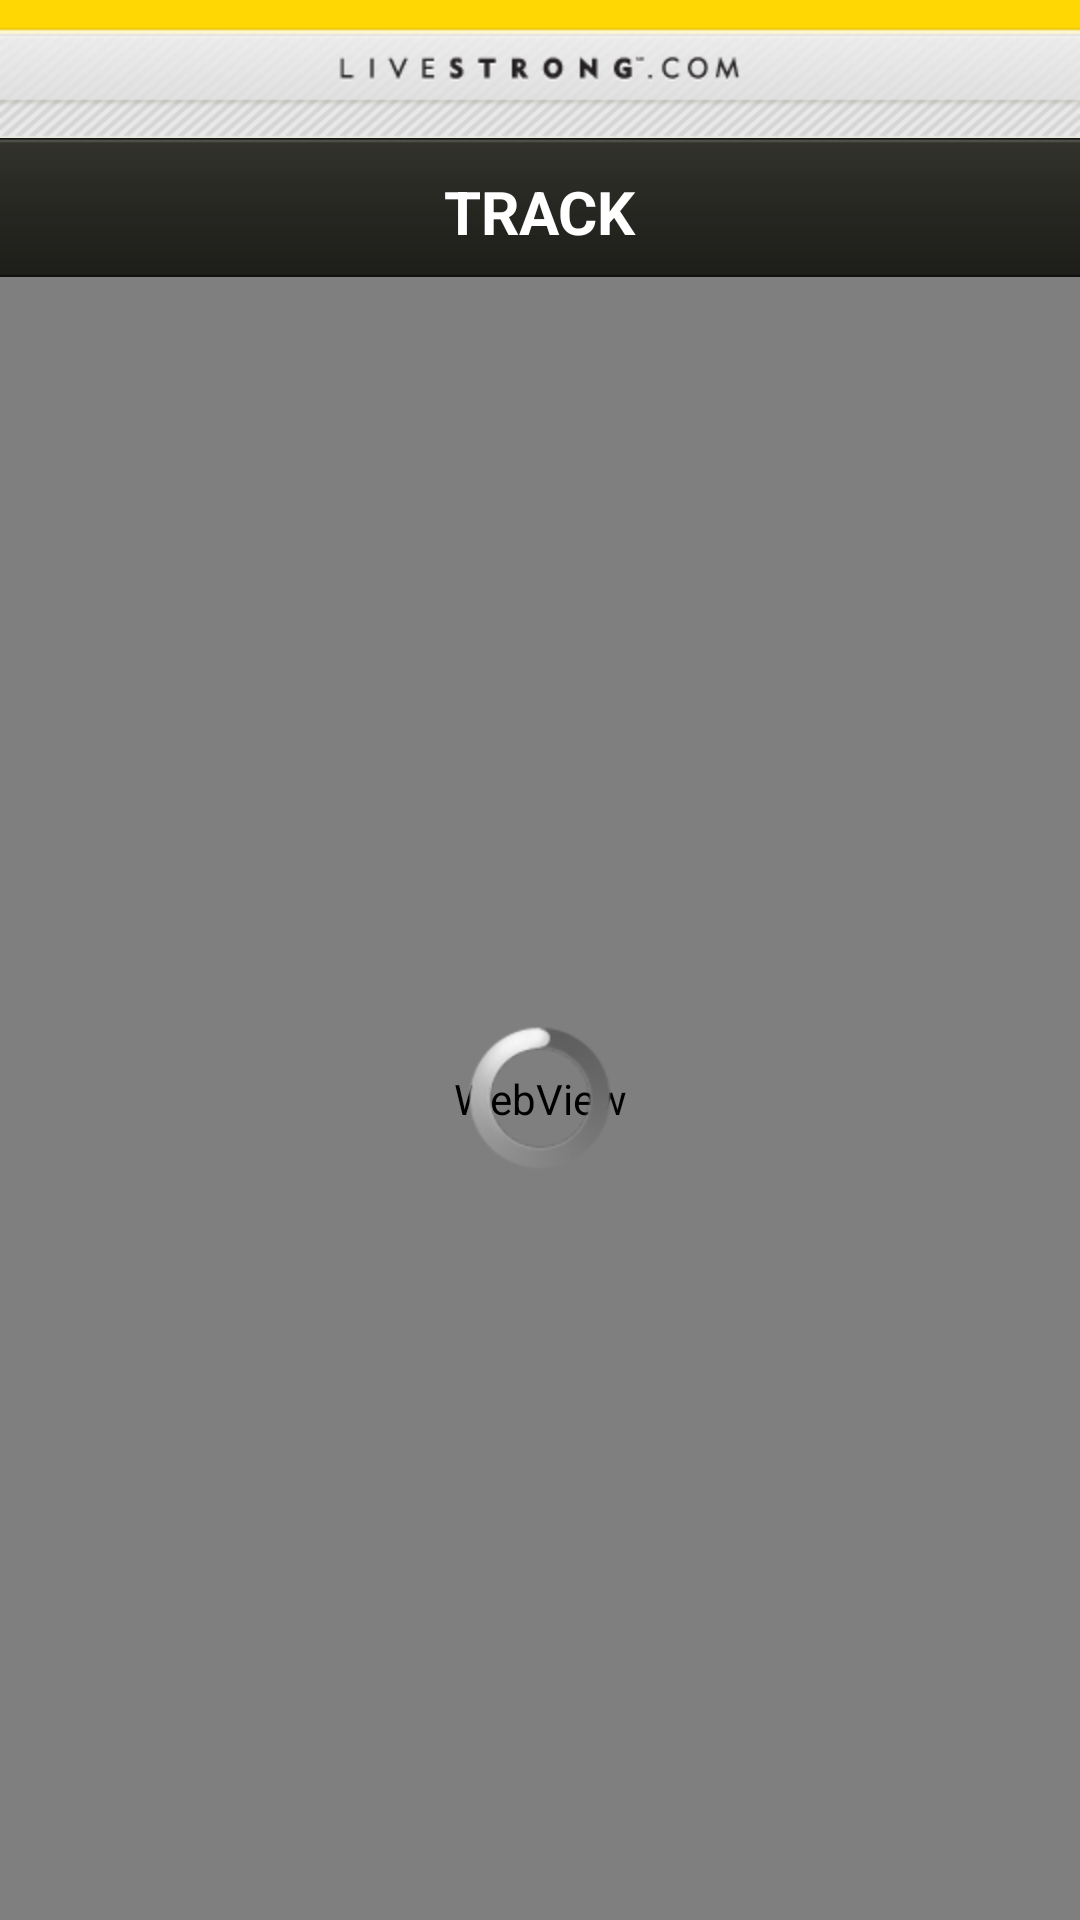

Reconstruct the res/layout file that produces this screen, plus the resources it refers to.
<!-- AndroidManifest.xml: application theme android:Theme.NoTitleBar -->
<!-- res/layout/activity_web_view.xml -->
<?xml version="1.0" encoding="utf-8"?>
<LinearLayout xmlns:android="http://schemas.android.com/apk/res/android"
    android:layout_width="match_parent"
    android:layout_height="match_parent"
    android:background="@drawable/background_repeat"
    android:orientation="vertical" >

    <include layout="@layout/header_bar" />

    <RelativeLayout
        style="@style/black_toolbar"
        android:layout_width="fill_parent"
        android:layout_marginBottom="-3dp"
        android:orientation="horizontal"
        android:paddingBottom="1.0dip"
        android:paddingLeft="4dp"
        android:paddingRight="4dp"
        android:paddingTop="5.0dip" >

        <LinearLayout
            android:layout_width="0px"
            android:layout_height="0px"
            android:focusable="true"
            android:focusableInTouchMode="true" >
        </LinearLayout>

        <TextView
            android:id="@+id/headerTextView"
            android:layout_width="wrap_content"
            android:layout_height="wrap_content"
            android:layout_centerHorizontal="true"
            android:layout_centerVertical="true"
            android:text="TRACK"
            android:textColor="@color/white"
            android:textSize="20dp"
            android:textStyle="bold" />
    </RelativeLayout>

    <RelativeLayout
        android:layout_width="match_parent"
        android:layout_height="match_parent" >

        <WebView
            android:id="@+id/webView"
            android:layout_width="match_parent"
            android:layout_height="match_parent" android:padding="0dp"/>

        <ProgressBar
            android:id="@+id/progressBar"
            android:layout_width="wrap_content"
            android:layout_height="wrap_content"
            android:layout_centerHorizontal="true"
            android:layout_centerVertical="true" />

    </RelativeLayout>

</LinearLayout>
<!-- res/layout/header_bar.xml (included above) -->
<?xml version="1.0" encoding="utf-8"?>
<FrameLayout xmlns:android="http://schemas.android.com/apk/res/android" 
    android:layout_width="fill_parent" 
    android:layout_height="wrap_content" 
    android:id="@+id/header_bar_frame">
    
	<RelativeLayout style="@style/header_bar" android:id="@+id/header_bar" android:layout_height="46dp">

        <ImageView
            android:id="@+id/imageView1"
            android:layout_width="wrap_content"
            android:layout_height="wrap_content"
            android:layout_centerHorizontal="true"
            android:layout_centerVertical="true"
            android:src="@drawable/header_title" android:contentDescription="@string/app_name"/>
        		   
    </RelativeLayout>
</FrameLayout>
<!-- resources referenced by this layout -->
<resources>
  <color name="white">#FFFFFF</color>
  <!-- drawable background_repeat (drawable) -->
  <?xml version="1.0" encoding="utf-8"?>
  <bitmap xmlns:android="http://schemas.android.com/apk/res/android"
  	android:src="@drawable/background"
  	android:tileMode="repeat"
  	android:dither="true" />
  <!-- drawable header_title: png bitmap (drawable-hdpi, 3484 bytes) -->
  <string name="app_name">Livestrong</string>
  <style name="black_toolbar">
          <item name="android:layout_height">49dp</item>
          <item name="android:background">@drawable/toolbar_background</item>
          <item name="android:paddingBottom">0.0dp</item>
          <item name="android:layout_marginBottom">-2dp</item>
          <item name="android:paddingTop">8.0dp</item>
          <item name="android:orientation">horizontal</item>
      </style>
  <style name="header_bar">
          <item name="android:layout_width">fill_parent</item>
          <item name="android:layout_height">wrap_content</item>
          <item name="android:orientation">horizontal</item>
          <item name="android:background">@drawable/header_bar_background</item>
      </style>
  <!-- drawable background: jpg bitmap (drawable-hdpi, 1195 bytes) -->
  <!-- drawable toolbar_background: png bitmap (drawable-hdpi, 1897 bytes) -->
  <!-- drawable header_bar_background: jpg bitmap (drawable-hdpi, 16522 bytes) -->
</resources>
